Photos from the image-classification dataset "Data_MITOS_WSI_CMC_MEL" in the GitHub repository umid-tx/XAI_4thBrain. Its 2 classes are: mitosis, non-mitosis.

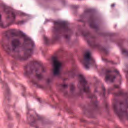
Label: non-mitosis

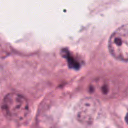
Label: mitosis

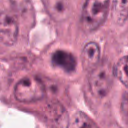
Label: mitosis

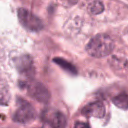
Label: non-mitosis

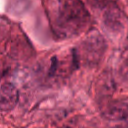
Label: mitosis

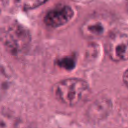
Label: non-mitosis
